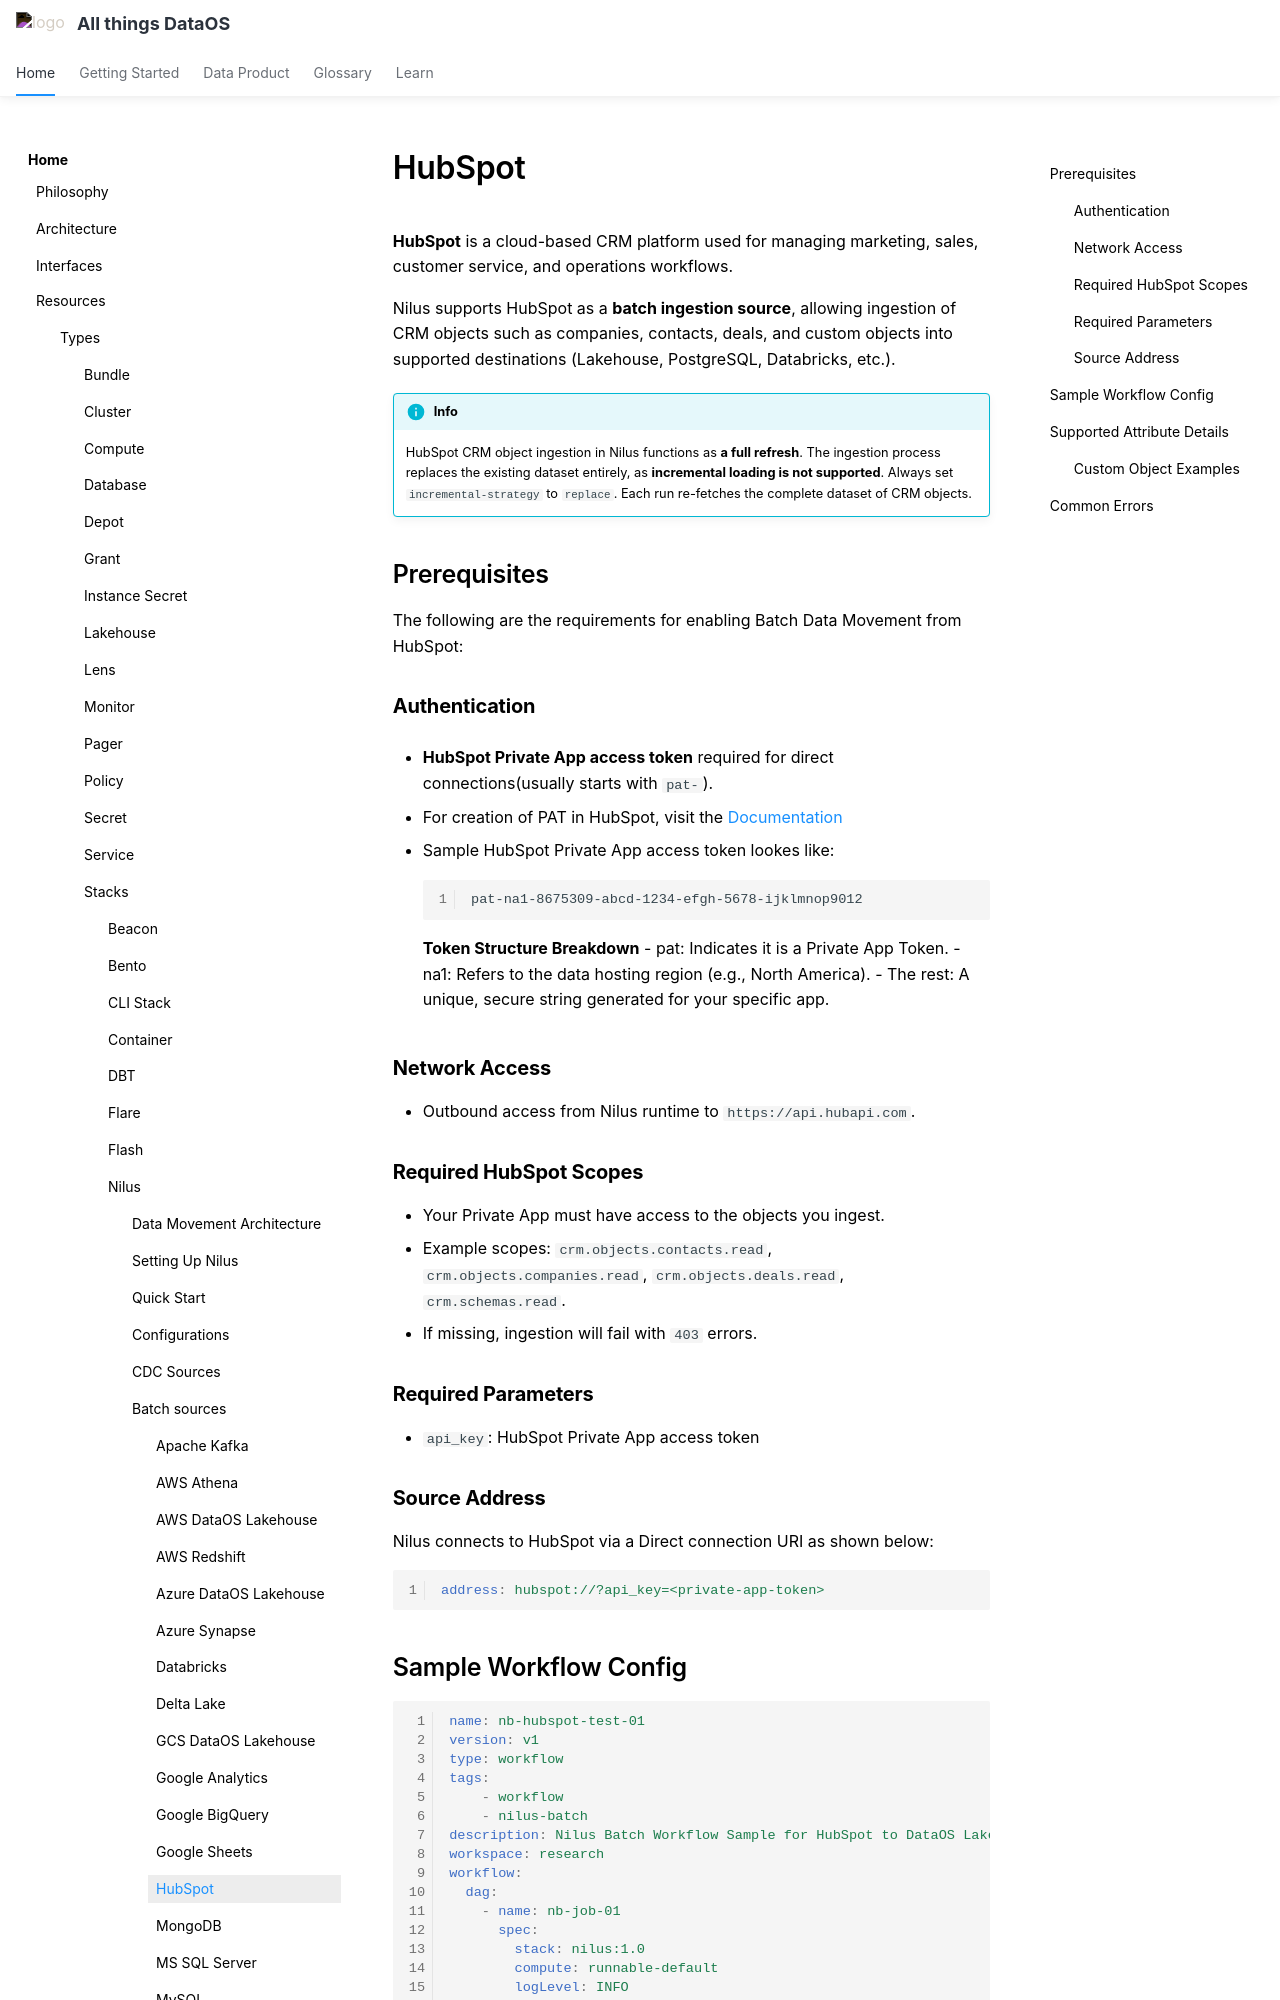

repository: moderndatacompany/dataos.info · page: resources/stacks/nilus/batch_sources/hubspot/index.html · generator: mkdocs

# HubSpot

**HubSpot** is a cloud-based CRM platform used for managing marketing, sales, customer service, and operations workflows.

Nilus supports HubSpot as a **batch ingestion source**, allowing ingestion of CRM objects such as companies, contacts, deals, and custom objects into supported destinations (Lakehouse, PostgreSQL, Databricks, etc.).

!!! info
    HubSpot CRM object ingestion in Nilus functions as **a full refresh**. The ingestion process replaces the existing dataset entirely, as **incremental loading is not supported**. Always set `incremental-strategy` to `replace`. Each run re-fetches the complete dataset of CRM objects.

## Prerequisites

The following are the requirements for enabling Batch Data Movement from HubSpot:

### **Authentication**

* **HubSpot Private App access token** required for direct connections(usually starts with `pat-`).

* For creation of PAT in HubSpot, visit the [Documentation](https://developers.hubspot.com/docs/apps/legacy-apps/private-apps/overview#make-api-calls-with-your-app%E2%80%99s-access-token)

* Sample HubSpot Private App access token lookes like:

    ```bash
    pat-na1-8675309-abcd-1234-efgh-5678-ijklmnop9012
    ```

    **Token Structure Breakdown**
    - pat: Indicates it is a Private App Token.
    - na1: Refers to the data hosting region (e.g., North America).
    - The rest: A unique, secure string generated for your specific app.

### **Network Access**

* Outbound access from Nilus runtime to `https://api.hubapi.com`.

### **Required HubSpot Scopes**

* Your Private App must have access to the objects you ingest.
* Example scopes: `crm.objects.contacts.read`, `crm.objects.companies.read`, `crm.objects.deals.read`, `crm.schemas.read`.
* If missing, ingestion will fail with `403` errors.

### **Required Parameters**

* `api_key`: HubSpot Private App access token

### **Source Address**

Nilus connects to HubSpot via a Direct connection URI as shown below:

```yaml
address: hubspot://?api_key=<private-app-token>
```
